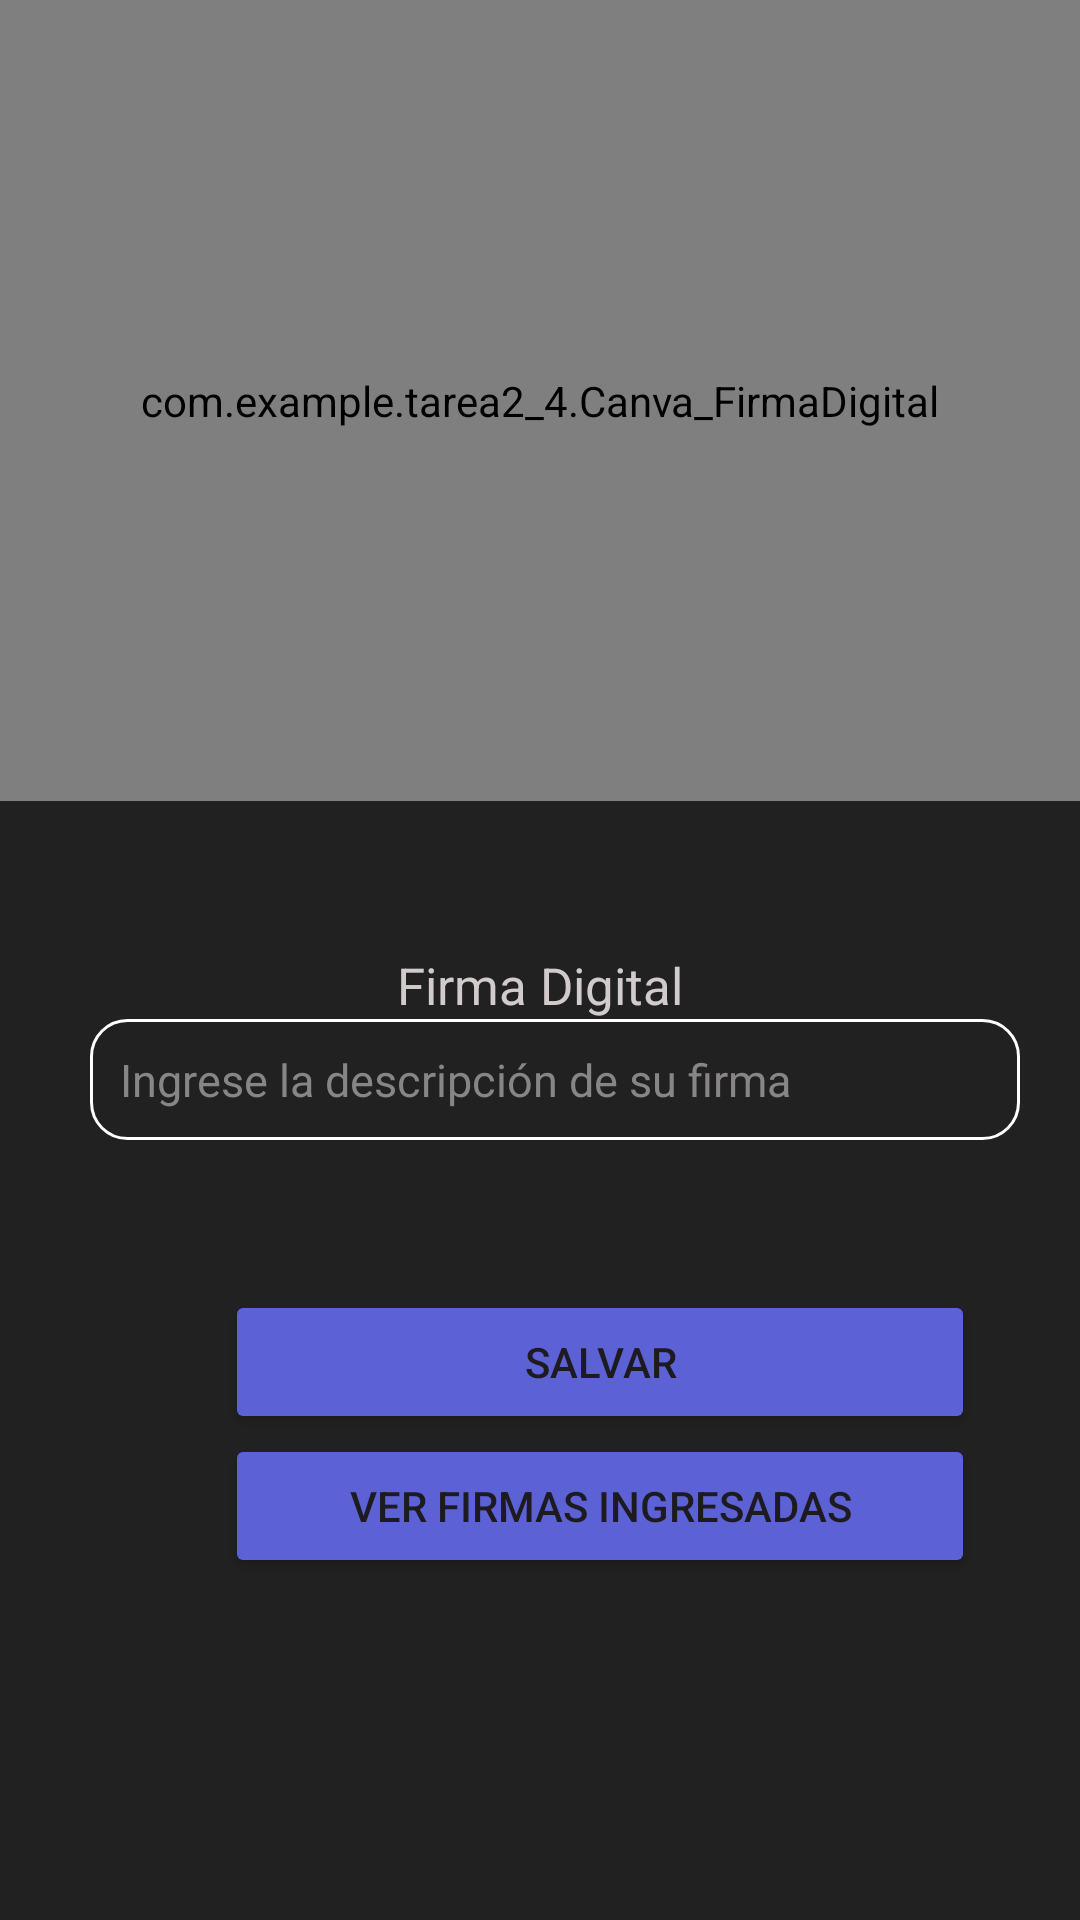

Android layout source for this screen:
<!-- AndroidManifest.xml: application theme Theme.Tarea24 -->
<!-- res/layout/activity_main.xml -->
<?xml version="1.0" encoding="utf-8"?>
<LinearLayout xmlns:android="http://schemas.android.com/apk/res/android"
    xmlns:app="http://schemas.android.com/apk/res-auto"
    xmlns:tools="http://schemas.android.com/tools"
    android:layout_width="match_parent"
    android:layout_height="match_parent"
    android:background="@color/black"
    android:orientation="vertical"
    tools:context=".MainActivity">

    
    <com.example.tarea2_4.Canva_FirmaDigital
        android:id="@+id/firma_digital"
        android:layout_width="match_parent"
        android:layout_height="267dp"
        android:background="#ffffff" />

    <TextView
        android:id="@+id/textView"
        android:layout_width="match_parent"
        android:layout_height="wrap_content"
        android:layout_marginTop="50dp"
        android:fontFamily="sans-serif"
        android:gravity="center"
        android:text="@string/descripcion"
        android:textColor="#D1CBCB"
        android:textSize="17sp" />

    <EditText
        android:id="@+id/txtDescripcionFirma"
        android:layout_width="match_parent"
        android:layout_height="wrap_content"
        android:layout_marginStart="30dp"
        android:layout_marginEnd="20dp"
        android:background="@drawable/style_border_edit"
        android:ems="10"
        android:hint="@string/ingreseDescripcion"
        android:inputType="text"
        android:textColor="#D6D3D3"
        android:textColorHint="#888585"
        android:textSize="15sp" />

    <Button
        android:id="@+id/btnGuardar"
        android:layout_width="250dp"
        android:layout_height="wrap_content"
        android:layout_marginStart="75dp"
        android:layout_marginTop="50dp"
        android:backgroundTint="@color/botones"
        android:text="@string/boton" />

    <Button
        android:id="@+id/btnVerFirmas"
        android:layout_width="250dp"
        android:layout_height="wrap_content"
        android:layout_marginStart="75dp"
        android:backgroundTint="@color/botones"
        android:text="@string/verFotos" />

</LinearLayout>
<!-- resources referenced by this layout -->
<resources>
  <color name="black">#212121</color>
  <color name="botones">#5C62D6</color>
  <!-- drawable style_border_edit (drawable) -->
  <?xml version="1.0" encoding="utf-8"?>
  <shape xmlns:android="http://schemas.android.com/apk/res/android" android:shape="rectangle">
      <stroke android:width="1sp"
          android:color="@color/white" />
      <padding android:bottom="10sp"
          android:left="10sp"
          android:right="10sp"
          android:top="10sp" />
      <corners android:radius="12dp" />
  </shape>
  <string name="boton">Salvar</string>
  <string name="descripcion">Firma Digital</string>
  <string name="ingreseDescripcion">Ingrese la descripción de su firma</string>
  <string name="verFotos">Ver Firmas Ingresadas</string>
  <style name="Theme.Tarea24" parent="Base.Theme.Tarea24" />
  <color name="white">#FFFFFF</color>
  <style name="Base.Theme.Tarea24" parent="Theme.Material3.DayNight.NoActionBar">
          
          
      </style>
</resources>
